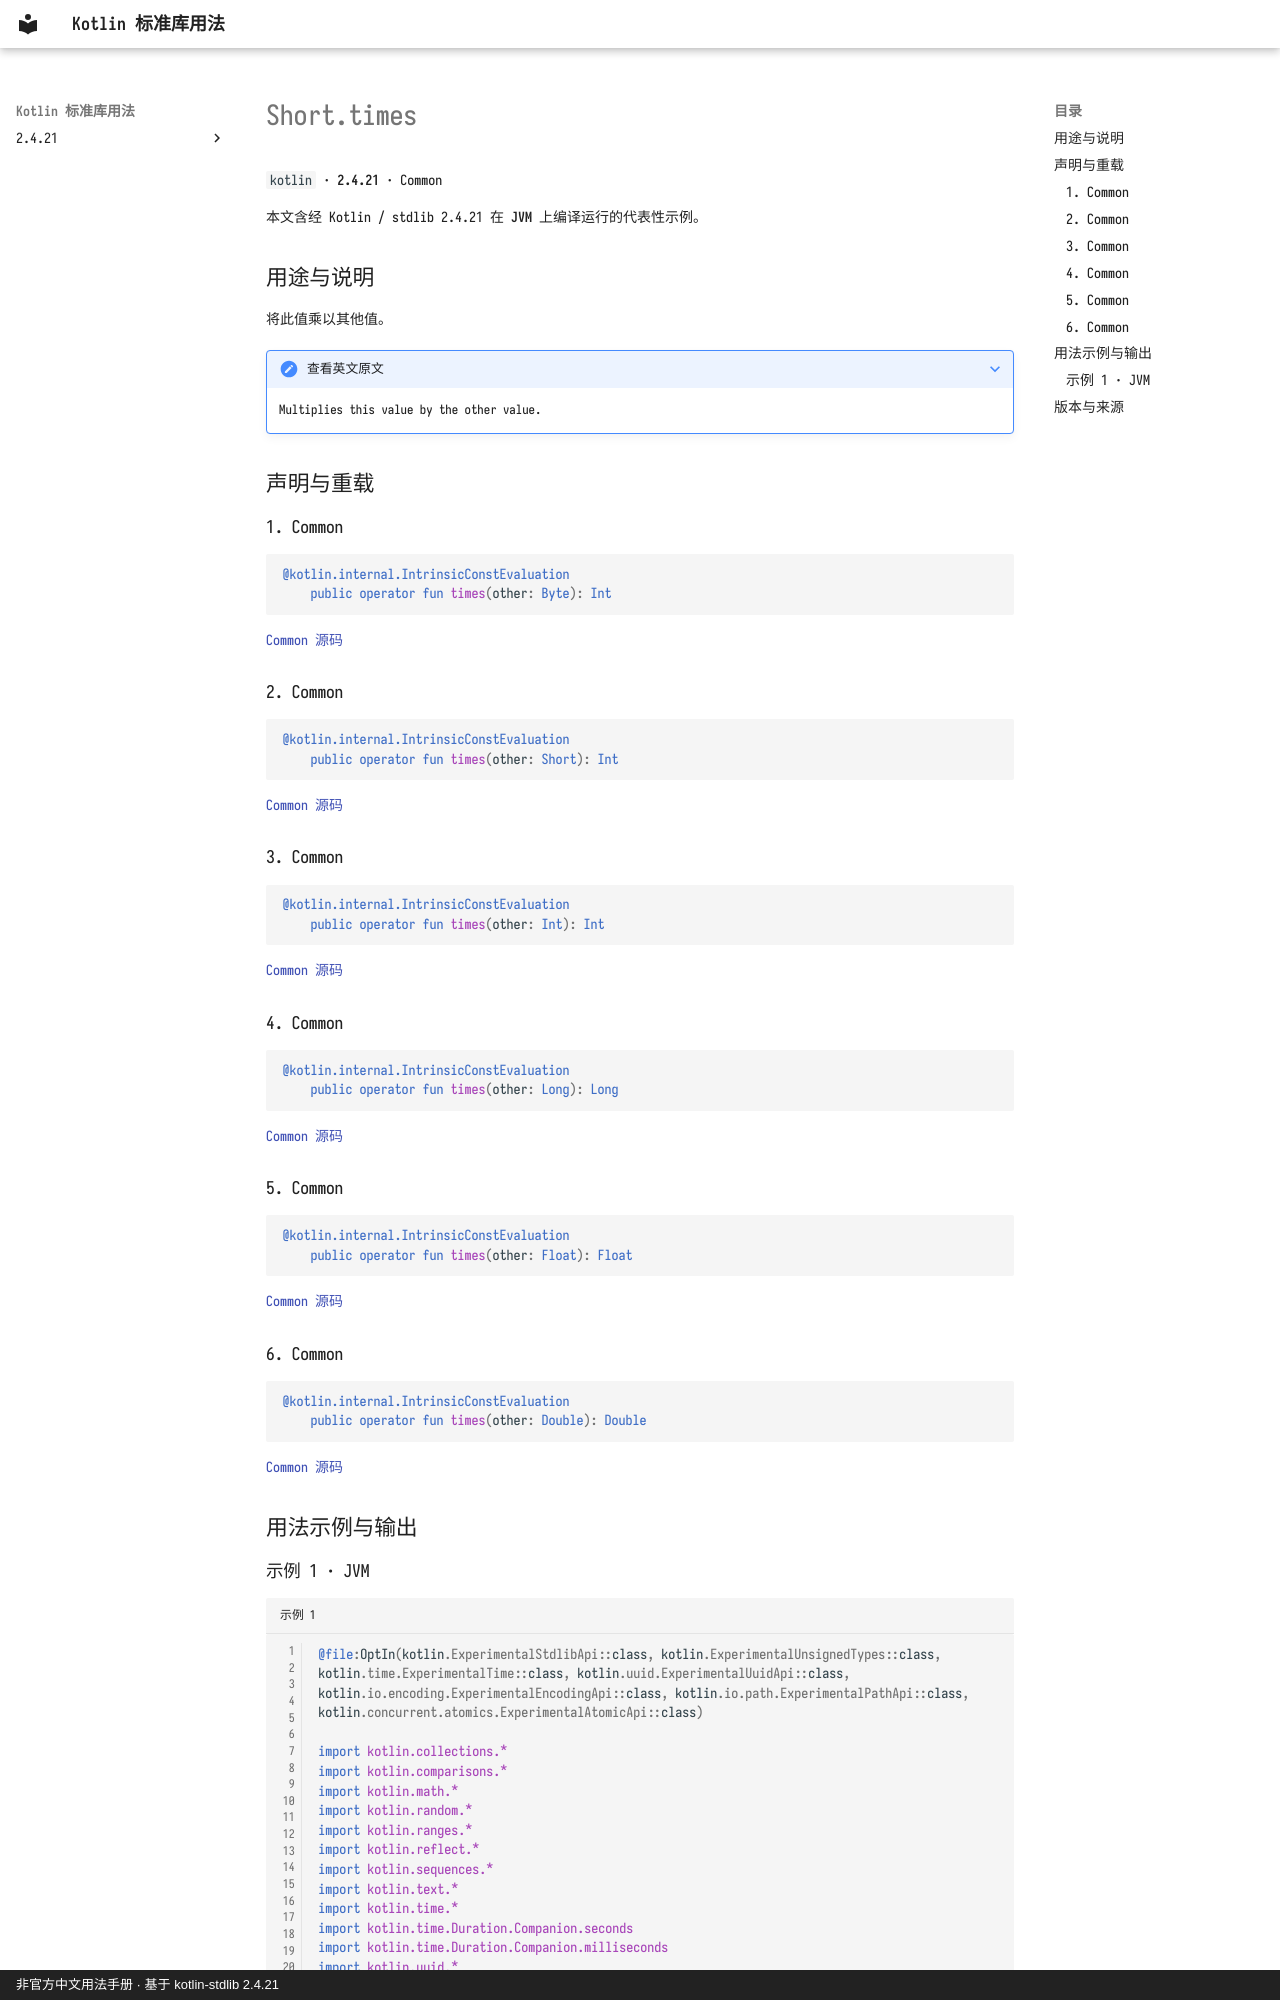

repository: oooooooko/kotlin-stdlib-docs · page: zh/api/kotlin/short-times--5b464589/index.html · generator: mkdocs · copyright: 非官方中文用法手册 · 基于 kotlin-stdlib 2.4.21

# Short.times

`kotlin` · **2.4.21** · Common

本文含经 Kotlin / stdlib 2.4.21 在 **JVM** 上编译运行的代表性示例。

## 用途与说明

将此值乘以其他值。

??? note "查看英文原文"

    Multiplies this value by the other value.

## 声明与重载

### 1. Common

```kotlin
@kotlin.internal.IntrinsicConstEvaluation
    public operator fun times(other: Byte): Int
```

[Common 源码](https://github.com/JetBrains/kotlin/blob/v2.4.21/libraries/stdlib/src/kotlin/Primitives.kt#L504)

### 2. Common

```kotlin
@kotlin.internal.IntrinsicConstEvaluation
    public operator fun times(other: Short): Int
```

[Common 源码](https://github.com/JetBrains/kotlin/blob/v2.4.21/libraries/stdlib/src/kotlin/Primitives.kt#L508)

### 3. Common

```kotlin
@kotlin.internal.IntrinsicConstEvaluation
    public operator fun times(other: Int): Int
```

[Common 源码](https://github.com/JetBrains/kotlin/blob/v2.4.21/libraries/stdlib/src/kotlin/Primitives.kt#L512)

### 4. Common

```kotlin
@kotlin.internal.IntrinsicConstEvaluation
    public operator fun times(other: Long): Long
```

[Common 源码](https://github.com/JetBrains/kotlin/blob/v2.4.21/libraries/stdlib/src/kotlin/Primitives.kt#L516)

### 5. Common

```kotlin
@kotlin.internal.IntrinsicConstEvaluation
    public operator fun times(other: Float): Float
```

[Common 源码](https://github.com/JetBrains/kotlin/blob/v2.4.21/libraries/stdlib/src/kotlin/Primitives.kt#L520)

### 6. Common

```kotlin
@kotlin.internal.IntrinsicConstEvaluation
    public operator fun times(other: Double): Double
```

[Common 源码](https://github.com/JetBrains/kotlin/blob/v2.4.21/libraries/stdlib/src/kotlin/Primitives.kt#L524)

## 用法示例与输出
